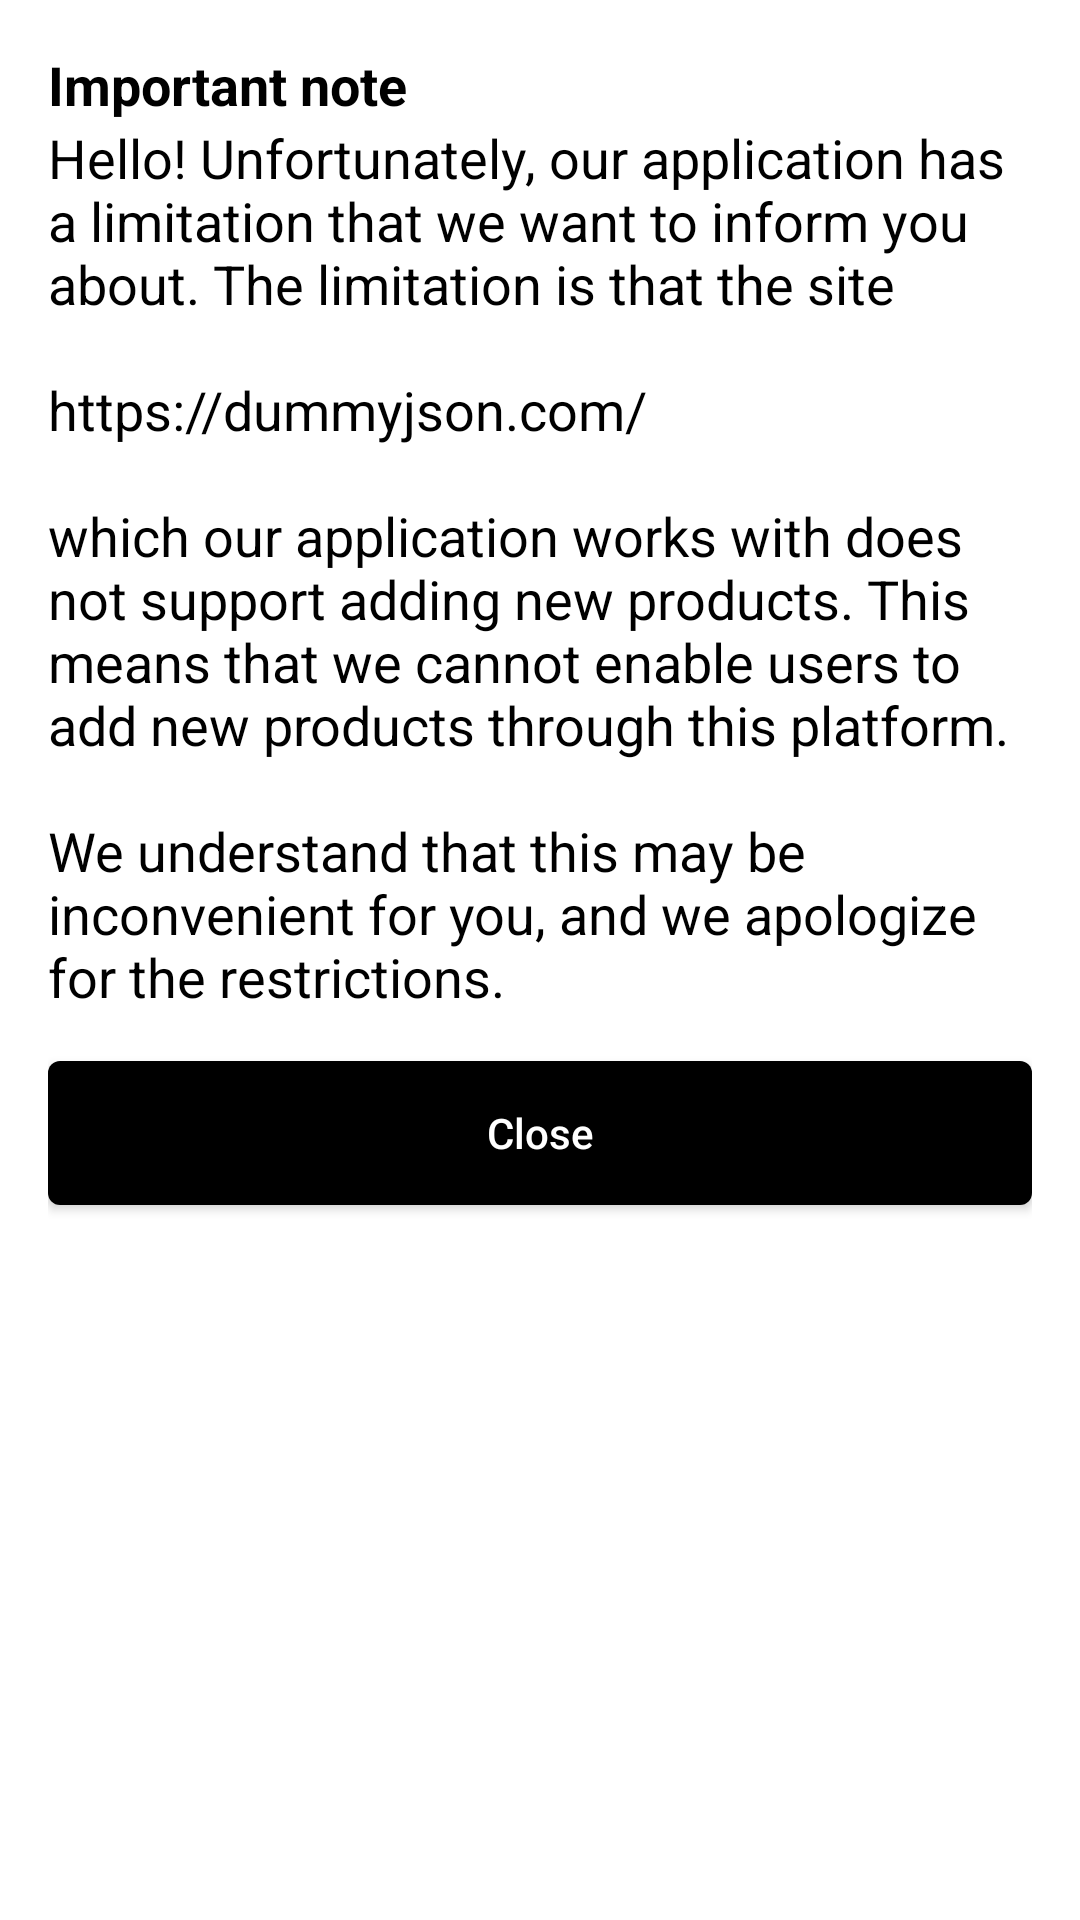

This screen was rendered from an Android layout file. Write that file and the resources it references.
<!-- AndroidManifest.xml: application theme Theme.Onlinestore -->
<!-- res/layout/show_user_app_restrictions.xml -->
<?xml version="1.0" encoding="utf-8"?>
<LinearLayout xmlns:android="http://schemas.android.com/apk/res/android"
    xmlns:tools="http://schemas.android.com/tools"
    android:layout_width="match_parent"
    android:layout_height="match_parent"
    android:orientation="vertical"
    android:padding="@dimen/margin_normal"
    android:background="@color/back">

    <androidx.appcompat.widget.AppCompatTextView
        android:id="@+id/tv_title"
        style="@style/title_style"
        android:layout_width="wrap_content"
        android:layout_height="wrap_content"
        android:text="@string/important_alert" />

    <androidx.appcompat.widget.AppCompatTextView
        android:id="@+id/tv_description"
        style="@style/text_style"
        android:layout_width="match_parent"
        android:layout_height="wrap_content"
        android:text="@string/description_of_the_alert_that_user_can_not_add_new_product" />

    <androidx.appcompat.widget.AppCompatButton
        android:id="@+id/btn_cancel"
        style="@style/button_style"
        android:layout_width="match_parent"
        android:layout_height="wrap_content"
        android:layout_marginTop="@dimen/margin_normal"
        android:layout_marginBottom="@dimen/margin_normal"
        android:text="@string/close" />

</LinearLayout>
<!-- resources referenced by this layout -->
<resources>
  <color name="back">#FFFFFFFF</color>
  <dimen name="margin_normal">16dp</dimen>
  <string name="close">Close</string>
  <string name="description_of_the_alert_that_user_can_not_add_new_product">Hello! Unfortunately, our application has a limitation that we want to inform you about. The limitation is that the site\n\nhttps://dummyjson.com/\n\nwhich our application works with does not support adding new products. This means that we cannot enable users to add new products through this platform. \n\nWe understand that this may be inconvenient for you, and we apologize for the restrictions.</string>
  <string name="important_alert">Important note</string>
  <style name="button_style" parent="Widget.AppCompat.Button">
          <item name="android:background">@drawable/button_shape</item>
          <item name="android:textAllCaps">false</item>
          <item name="android:textSize">@dimen/normal_text_size</item>
          <item name="android:textColor">@color/text_in_view</item>
          <item name="android:textStyle">normal</item>
          <item name="android:minHeight">@dimen/min_height</item>
      </style>
  <style name="text_style">
          <item name="android:textColor">@color/text</item>
          <item name="android:textSize">18sp</item>
      </style>
  <style name="title_style">
          <item name="android:textSize">18sp</item>
          <item name="android:textStyle">bold</item>
          <item name="android:textColor">@color/text</item>
      </style>
  <style name="Theme.Onlinestore" parent="Theme.MaterialComponents.DayNight.DarkActionBar">
          
          <item name="android:forceDarkAllowed" tools:targetApi="q">false</item>
          <item name="android:windowLightStatusBar">true</item>
          <item name="colorControlNormal">@color/black</item>
          <item name="colorControlHighlight">@color/ripple_color</item>
          <item name="colorPrimary">@color/black</item>
          <item name="colorPrimaryVariant">@color/white</item>
          <item name="colorOnPrimary">@color/white</item>
          
          <item name="colorSecondary">@color/white</item>
          <item name="colorSecondaryVariant">@color/black</item>
          <item name="colorOnSecondary">@color/black</item>
          
          <item name="android:statusBarColor">?attr/colorPrimaryVariant</item>
          <item name="navigationIconTint">?attr/colorPrimaryVariant</item>
          <item name="android:navigationBarColor">?attr/colorPrimaryVariant</item>
          
          <item name="windowActionBar">false</item>
          <item name="windowNoTitle">true</item>
      </style>
  <!-- drawable button_shape (drawable) -->
  <?xml version="1.0" encoding="utf-8"?>
  <shape xmlns:android="http://schemas.android.com/apk/res/android">
  
      <corners android:radius="@dimen/default_radius" />
      <solid android:color="@color/black" />
  
  </shape>
  <dimen name="normal_text_size">14sp</dimen>
  <color name="text_in_view">#FFFFFF</color>
  <dimen name="min_height">48dp</dimen>
  <color name="text">#000000</color>
  <color name="black">#000000</color>
  <color name="ripple_color">#CDCDCD</color>
  <color name="white">#FFFFFFFF</color>
  <dimen name="default_radius">4dp</dimen>
</resources>
